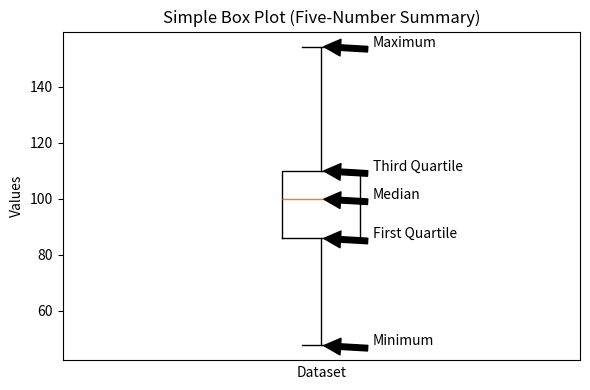

Recreate this plot in Python.
import numpy as np
import matplotlib.pyplot as plt

# Generate some sample data
np.random.seed(42)
data = np.random.normal(100, 20, 200)

# Calculate the five-number summary
minimum = np.min(data)
q1 = np.percentile(data, 25)
median = np.median(data)
q3 = np.percentile(data, 75)
maximum = np.max(data)

# Create the box plot
fig, ax = plt.subplots(figsize=(6, 4))
bp = ax.boxplot([data], whis=[0, 100], showfliers=False)

# Add labels and title
ax.set_xlabel('Dataset')
ax.set_ylabel('Values')
ax.set_title('Simple Box Plot (Five-Number Summary)')

# Add annotations for each part of the box plot
ax.annotate('Maximum', xy=(1, maximum), xytext=(1.1, maximum),
            arrowprops=dict(facecolor='black', shrink=0.05))
ax.annotate('Third Quartile', xy=(1, q3), xytext=(1.1, q3),
            arrowprops=dict(facecolor='black', shrink=0.05))
ax.annotate('Median', xy=(1, median), xytext=(1.1, median),
            arrowprops=dict(facecolor='black', shrink=0.05))
ax.annotate('First Quartile', xy=(1, q1), xytext=(1.1, q1),
            arrowprops=dict(facecolor='black', shrink=0.05))
ax.annotate('Minimum', xy=(1, minimum), xytext=(1.1, minimum),
            arrowprops=dict(facecolor='black', shrink=0.05))

# Remove x-axis ticks
ax.set_xticks([])

plt.tight_layout()
plt.show()